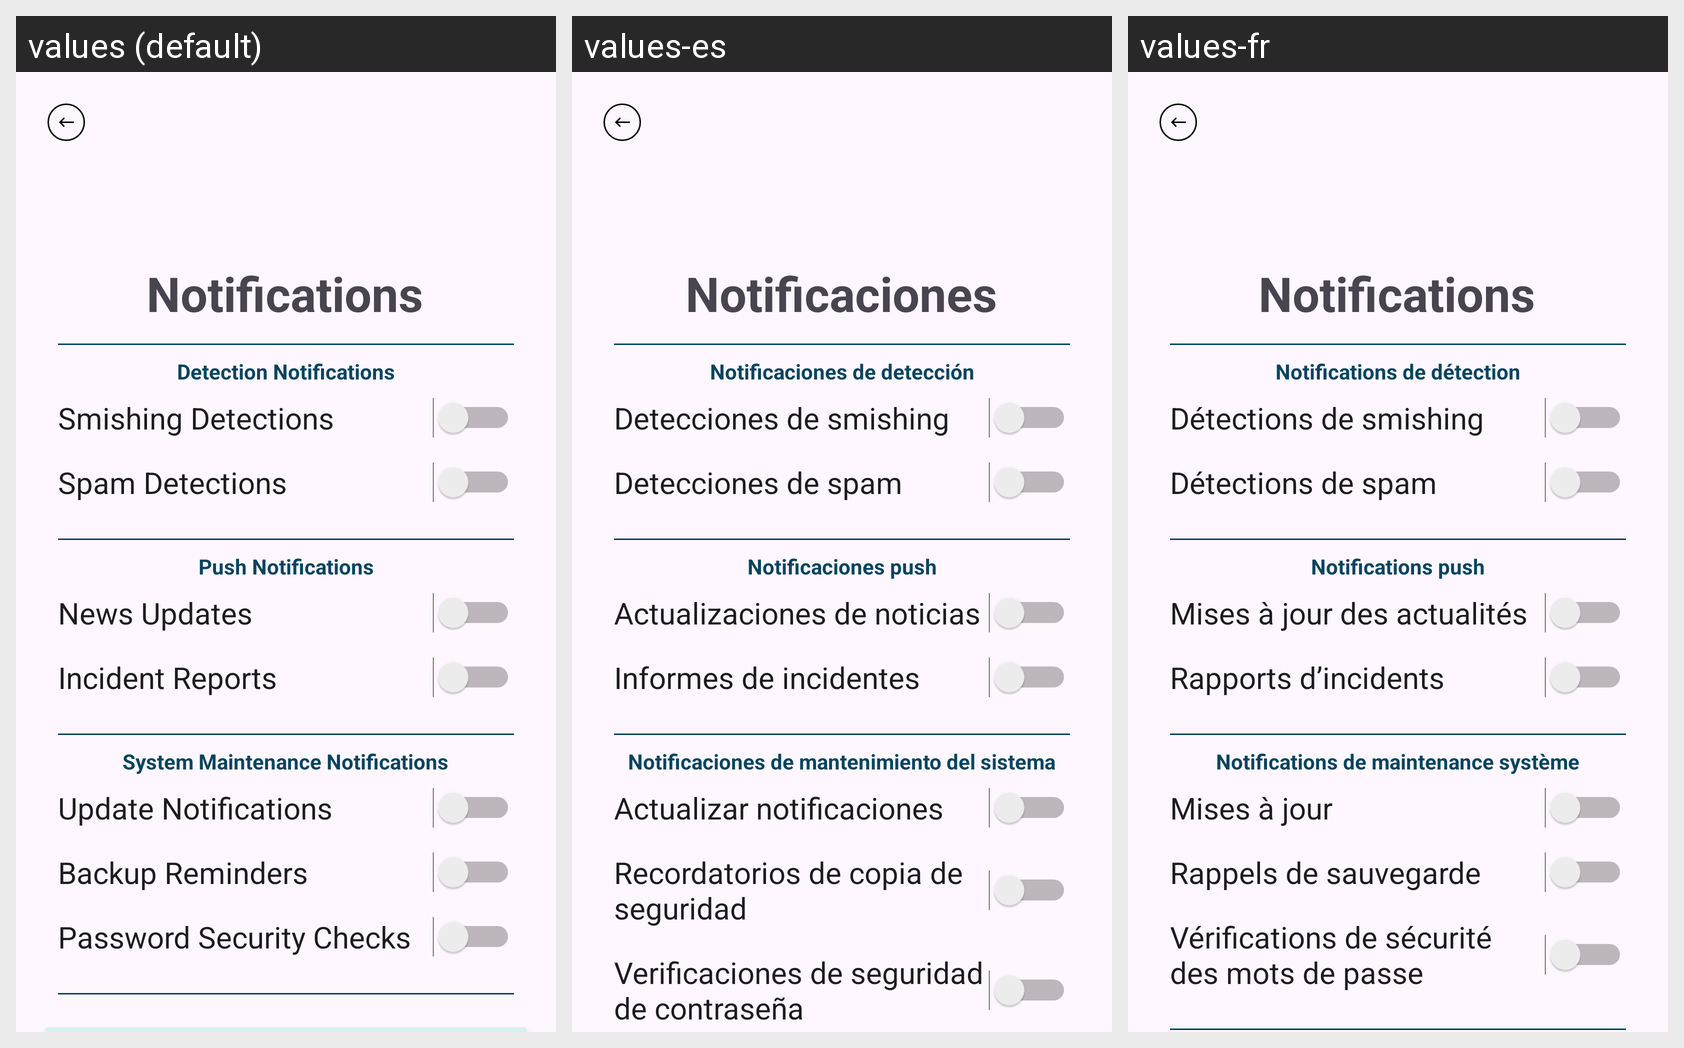

The same Android screen rendered under several of its app's locales, left to right. List the strings drawn on it with the default value and each locale's translation.
Android screen res/layout/activity_notification.xml rendered under 3 locales, left to right: values (default), values-es, values-fr. Device: Nexus 5 (rendered at 1080×1920; each locale shown at half size, 540×960, under a caption strip naming it); theme Theme.SmishingDetectionApp.
Strings drawn on this screen, with the default value and each locale's value (text and hints the layout hard-codes, and strings that could not be matched under every locale, appear in the picture but are not listed):

notification_header
  values: Notifications
  values-es: Notificaciones
  values-fr: Notifications

detection_notification_header
  values: Detection Notifications
  values-es: Notificaciones de detección
  values-fr: Notifications de détection

smishing_detection_notification_title
  values: Smishing Detections
  values-es: Detecciones de smishing
  values-fr: Détections de smishing

spam_detection_notification_title
  values: Spam Detections
  values-es: Detecciones de spam
  values-fr: Détections de spam

push_notification_header
  values: Push Notifications
  values-es: Notificaciones push
  values-fr: Notifications push

news_notification_title
  values: News Updates
  values-es: Actualizaciones de noticias
  values-fr: Mises à jour des actualités

incident_reports
  values: Incident Reports
  values-es: Informes de incidentes
  values-fr: Rapports d’incidents

system_maintenance_header
  values: System Maintenance Notifications
  values-es: Notificaciones de mantenimiento del sistema
  values-fr: Notifications de maintenance système

update_notifications
  values: Update Notifications
  values-es: Actualizar notificaciones
  values-fr: Mises à jour

backup_reminder
  values: Backup Reminders
  values-es: Recordatorios de copia de seguridad
  values-fr: Rappels de sauvegarde

password_security_check
  values: Password Security Checks
  values-es: Verificaciones de seguridad de contraseña
  values-fr: Vérifications de sécurité des mots de passe
